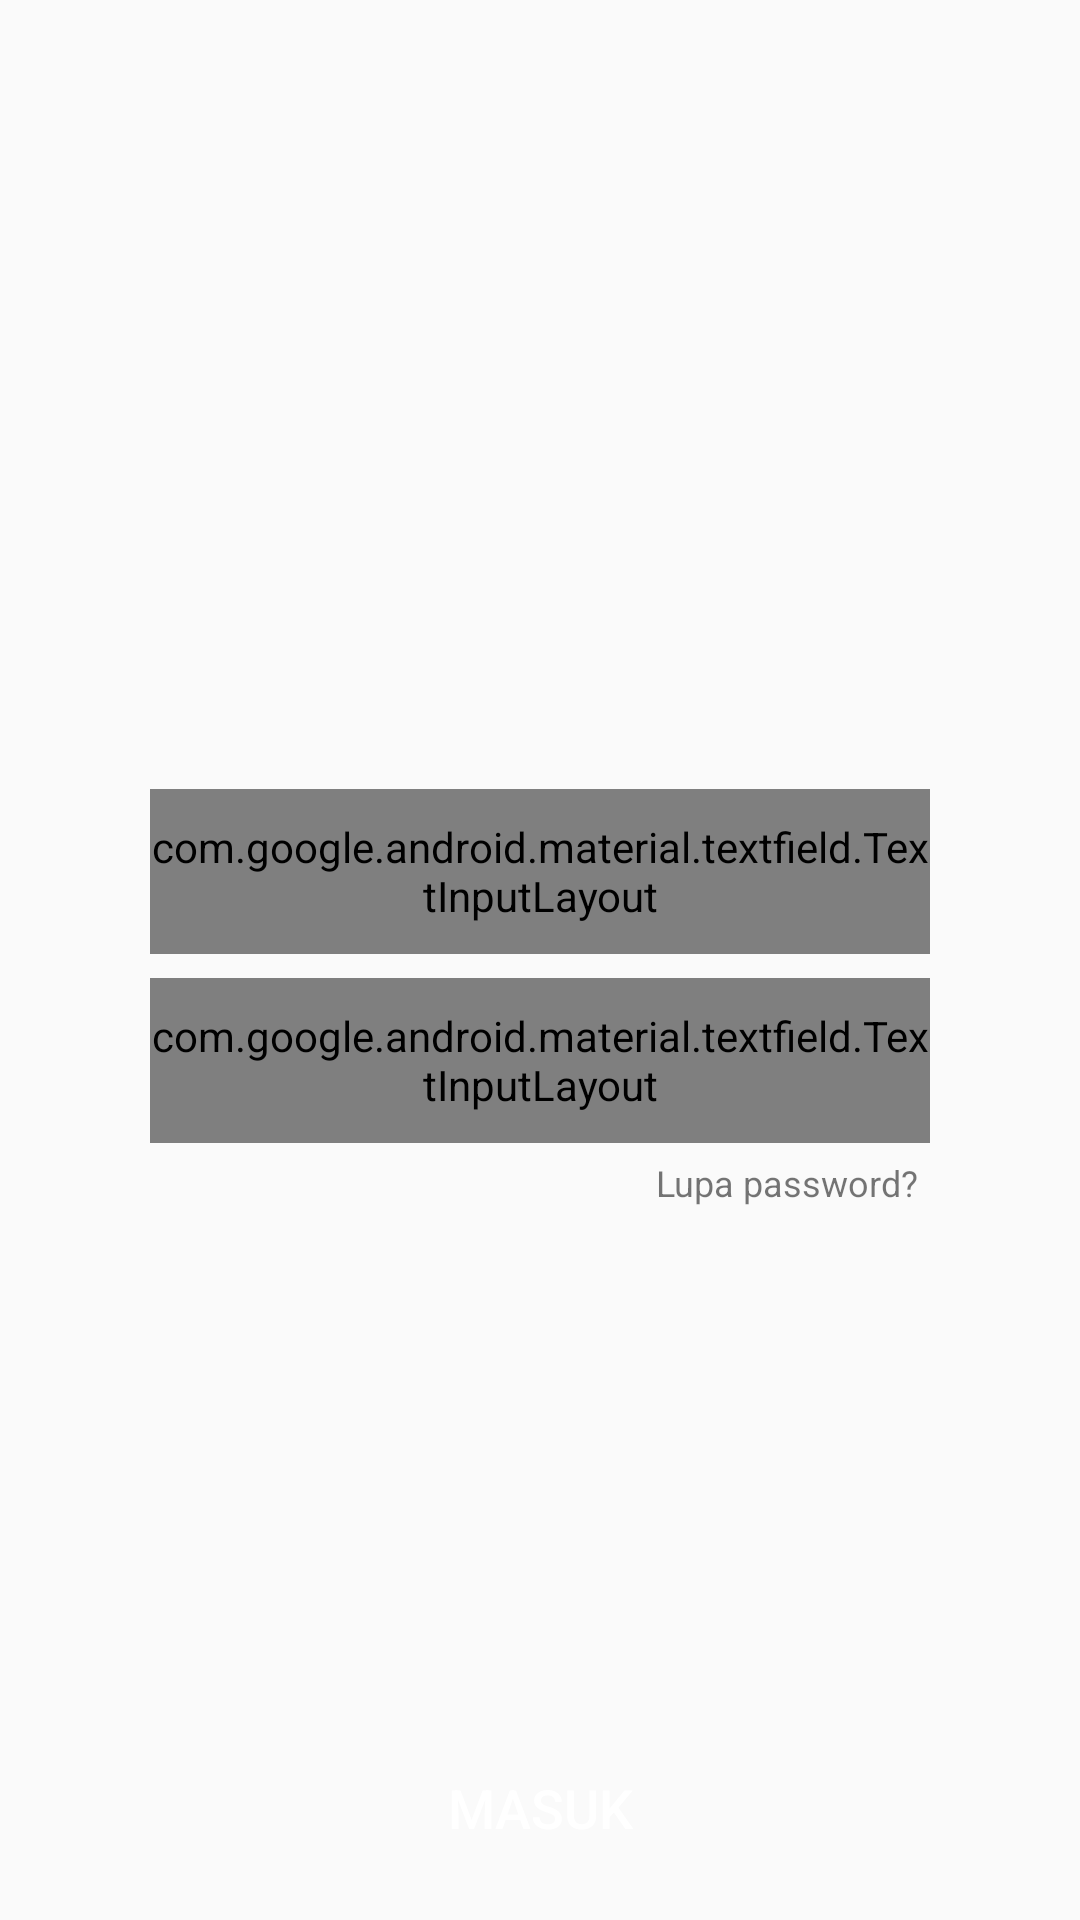

Reconstruct the res/layout file that produces this screen, plus the resources it refers to.
<!-- AndroidManifest.xml: application theme AppTheme -->
<!-- res/layout/activity_login.xml -->
<?xml version="1.0" encoding="utf-8"?>
<androidx.constraintlayout.widget.ConstraintLayout xmlns:android="http://schemas.android.com/apk/res/android"
    xmlns:app="http://schemas.android.com/apk/res-auto"
    xmlns:tools="http://schemas.android.com/tools"
    android:layout_width="match_parent"
    android:layout_height="match_parent"
    tools:context="com.workspace.NusaLicious.LoginActivity">

    <ImageView
        android:id="@+id/imageView3"
        android:layout_width="250dp"
        android:layout_height="250dp"
        android:layout_marginTop="5dp"
        android:src="@drawable/user"
        app:layout_constraintEnd_toEndOf="parent"
        app:layout_constraintStart_toStartOf="parent"
        app:layout_constraintTop_toTopOf="parent" />

    <LinearLayout
        android:id="@+id/linearLayout2"
        android:layout_width="match_parent"
        android:layout_height="wrap_content"
        android:orientation="vertical"
        app:layout_constraintEnd_toEndOf="parent"
        app:layout_constraintStart_toStartOf="parent"
        app:layout_constraintTop_toBottomOf="@+id/imageView3">

        <com.google.android.material.textfield.TextInputLayout
            style="@style/outlineBox"
            android:layout_width="match_parent"
            android:layout_height="55dp"
            android:layout_marginLeft="50dp"
            android:layout_marginTop="8dp"
            android:layout_marginRight="50dp"
            android:hint="Email"
            app:boxStrokeColor="#D6D6D6">

            <com.google.android.material.textfield.TextInputEditText
                android:id="@+id/textEmailLogin"
                android:layout_width="match_parent"
                android:layout_height="wrap_content"
                android:inputType="textEmailAddress" />
        </com.google.android.material.textfield.TextInputLayout>

        <com.google.android.material.textfield.TextInputLayout
            style="@style/outlineBox"
            android:layout_width="match_parent"
            android:layout_height="55dp"
            android:layout_marginLeft="50dp"
            android:layout_marginTop="8dp"
            android:layout_marginRight="50dp"
            app:passwordToggleEnabled="true"
            app:boxStrokeColor="#D6D6D6"
            android:hint="Password">

            <com.google.android.material.textfield.TextInputEditText
                android:id="@+id/textPasswordLogin"
                android:layout_width="match_parent"
                android:layout_height="wrap_content"
                android:inputType="textPassword" />
        </com.google.android.material.textfield.TextInputLayout>
    </LinearLayout>

    <TextView
        android:layout_width="wrap_content"
        android:layout_height="wrap_content"
        android:layout_marginTop="5dp"
        android:layout_marginEnd="54dp"
        android:text="Lupa password?"
        android:textSize="12dp"
        app:layout_constraintEnd_toEndOf="parent"
        app:layout_constraintTop_toBottomOf="@+id/linearLayout2" />

    <Button
        android:id="@+id/btn_Masuk"
        android:layout_width="match_parent"
        android:layout_height="55dp"
        android:layout_marginLeft="50dp"
        android:layout_marginRight="50dp"
        android:layout_marginBottom="10dp"
        android:background="@drawable/shape_order"
        android:text="MASUK"
        android:textSize="18dp"
        android:textColor="@android:color/white"
        app:layout_constraintBottom_toBottomOf="parent"
        app:layout_constraintEnd_toEndOf="parent"
        app:layout_constraintStart_toStartOf="parent" />

</androidx.constraintlayout.widget.ConstraintLayout>
<!-- resources referenced by this layout -->
<resources>
  <style name="outlineBox" parent="Widget.MaterialComponents.TextInputLayout.OutlinedBox">
          <item name="boxStrokeColor">#D6D6D6</item>
      </style>
  <style name="AppTheme" parent="Theme.AppCompat.Light.NoActionBar">
          
          <item name="colorPrimary">@color/colorPrimary</item>
          <item name="colorPrimaryDark">@color/colorPrimaryDark</item>
          <item name="colorAccent">@android:color/black</item>
      </style>
  <color name="colorPrimary">#6200EE</color>
  <color name="colorPrimaryDark">#3700B3</color>
</resources>
